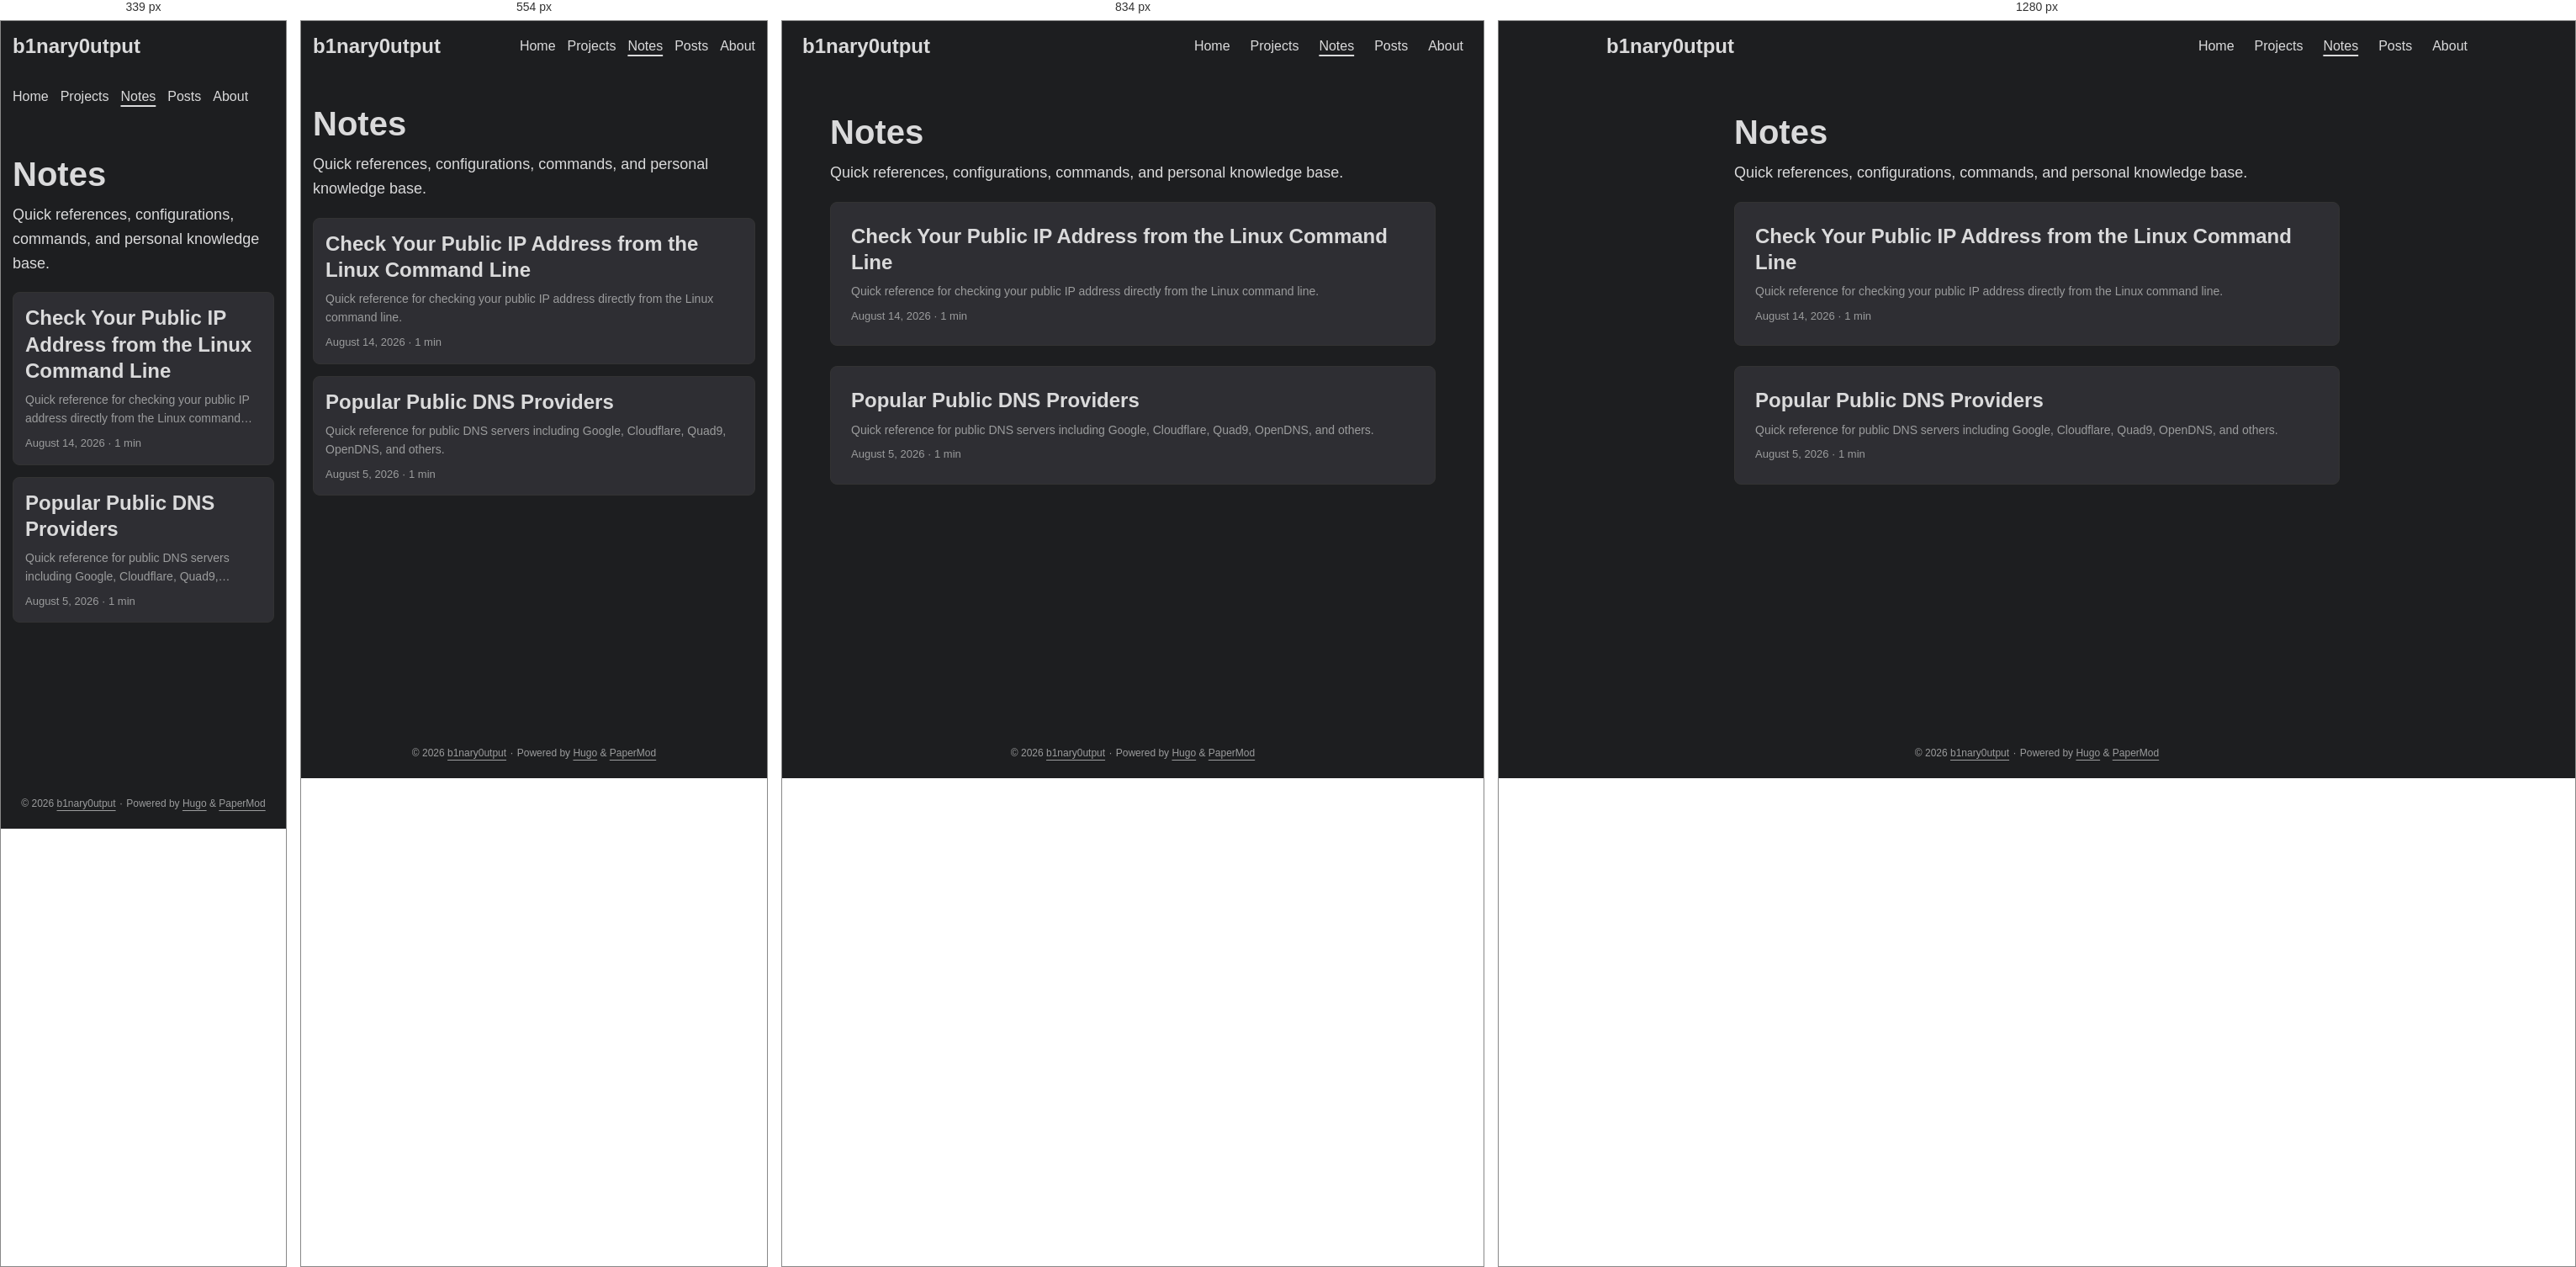
Rendered at 339 px, 554 px, 834 px and 1280 px, left to right.

<!-- file: index.html -->
<!DOCTYPE html>
<html lang="en" dir="auto" data-theme="dark">

<head><script src="/livereload.js?mindelay=10&amp;v=2&amp;port=1313&amp;path=livereload" data-no-instant defer></script><meta charset="utf-8">
<meta http-equiv="X-UA-Compatible" content="IE=edge">
<meta name="viewport" content="width=device-width, initial-scale=1, shrink-to-fit=no">
<meta name="robots" content="index, follow">
<title>Notes | b1nary0utput</title>
<meta name="keywords" content="">
<meta name="description" content="Quick references, configurations, commands, and personal knowledge base.">
<meta name="author" content="">
<link rel="canonical" href="http://localhost:1313/notes/">
<link crossorigin="anonymous" href="/assets/css/stylesheet.4d83aa9fede59869c78f2dfbc08aba28c49ca7d3952dcd5eea858ace38c3f08d.css" integrity="sha256-TYOqn&#43;3lmGnHjy37wIq6KMScp9OVLc1e6oWKzjjD8I0=" rel="preload stylesheet" as="style">
<link rel="icon" href="http://localhost:1313/favicon.ico">
<link rel="icon" type="image/png" sizes="16x16" href="http://localhost:1313/favicon-16x16.png">
<link rel="icon" type="image/png" sizes="32x32" href="http://localhost:1313/favicon-32x32.png">
<link rel="apple-touch-icon" href="http://localhost:1313/apple-touch-icon.png">
<link rel="mask-icon" href="http://localhost:1313/safari-pinned-tab.svg">
<meta name="theme-color" content="#2e2e33">
<meta name="msapplication-TileColor" content="#2e2e33">
<link rel="alternate" type="application/rss+xml" href="http://localhost:1313/notes/index.xml" title="rss">
<link rel="alternate" hreflang="en" href="http://localhost:1313/notes/">
<noscript>
    <style>
        #theme-toggle,
        .top-link {
            display: none;
        }

    </style>
</noscript>
<script>
    if (localStorage.getItem("pref-theme") === "light") {
        document.querySelector("html").dataset.theme = 'light';
    }

</script><meta property="og:url" content="http://localhost:1313/notes/">
  <meta property="og:site_name" content="b1nary0utput">
  <meta property="og:title" content="Notes">
  <meta property="og:description" content="Quick references, configurations, commands, and personal knowledge base.">
  <meta property="og:locale" content="en_us">
  <meta property="og:type" content="website">

  <meta name="twitter:card" content="summary">
  <meta name="twitter:title" content="Notes">
  <meta name="twitter:description" content="Quick references, configurations, commands, and personal knowledge base.">


<script type="application/ld+json">
{
  "@context": "https://schema.org",
  "@type": "BreadcrumbList",
  "itemListElement": [
    {
      "@type": "ListItem",
      "position":  1 ,
      "name": "Notes",
      "item": "http://localhost:1313/notes/"
    }
  ]
}
</script>
</head>
<body class="list" id="top">
    <header class="header">
    <nav class="header-nav">
        <div class="logo">
            <a href="http://localhost:1313/" accesskey="h" title="b1nary0utput (Alt + H)">b1nary0utput</a>
            <div class="logo-switches">
                <button id="theme-toggle" class="theme-toggle" accesskey="t" title="(Alt + T)" aria-label="Toggle theme">
                    <svg class="moon" xmlns="http://www.w3.org/2000/svg" width="17" height="17" viewBox="0 0 24 24"
                        fill="none" stroke="currentColor" stroke-width="2" stroke-linecap="round"
                        stroke-linejoin="round">
                        <path d="M21 12.79A9 9 0 1 1 11.21 3 7 7 0 0 0 21 12.79z"></path>
                    </svg>
                    <svg class="sun" xmlns="http://www.w3.org/2000/svg" width="17" height="17" viewBox="0 0 24 24"
                        fill="none" stroke="currentColor" stroke-width="2" stroke-linecap="round"
                        stroke-linejoin="round">
                        <circle cx="12" cy="12" r="5"></circle>
                        <line x1="12" y1="1" x2="12" y2="3"></line>
                        <line x1="12" y1="21" x2="12" y2="23"></line>
                        <line x1="4.22" y1="4.22" x2="5.64" y2="5.64"></line>
                        <line x1="18.36" y1="18.36" x2="19.78" y2="19.78"></line>
                        <line x1="1" y1="12" x2="3" y2="12"></line>
                        <line x1="21" y1="12" x2="23" y2="12"></line>
                        <line x1="4.22" y1="19.78" x2="5.64" y2="18.36"></line>
                        <line x1="18.36" y1="5.64" x2="19.78" y2="4.22"></line>
                    </svg>
                </button>
            </div>
        </div>
        <ul id="menu" class="menu">
            <li>
                <a href="http://localhost:1313/" title="Home">
                    <span>Home</span>
                </a>
            </li>
            <li>
                <a href="http://localhost:1313/projects/" title="Projects">
                    <span>Projects</span>
                </a>
            </li>
            <li>
                <a href="http://localhost:1313/notes/" title="Notes">
                    <span class="active">Notes</span>
                </a>
            </li>
            <li>
                <a href="http://localhost:1313/posts/" title="Posts">
                    <span>Posts</span>
                </a>
            </li>
            <li>
                <a href="http://localhost:1313/about/" title="About">
                    <span>About</span>
                </a>
            </li>
        </ul>
    </nav>
</header>
<main class="main"> 
<header class="page-header">
  <h1>
    Notes
  </h1>
  <div class="post-description">
    Quick references, configurations, commands, and personal knowledge base.
  </div>
</header>

<article class="post-entry"> 
  <header class="entry-header">
    <h2 class="entry-hint-parent">Check Your Public IP Address from the Linux Command Line
    </h2>
  </header>
  <div class="entry-content">
    <p>Quick reference for checking your public IP address directly from the Linux command line.</p>
  </div>
  <footer class="entry-footer">

<span title='2026-08-14 00:00:00 +0000 UTC'>August 14, 2026</span>&nbsp;·&nbsp;<span>1 min</span></footer>
  <a class="entry-link" aria-label="post link to Check Your Public IP Address from the Linux Command Line" href="http://localhost:1313/notes/ip/check-public-ip-linux/"></a>
</article>

<article class="post-entry"> 
  <header class="entry-header">
    <h2 class="entry-hint-parent">Popular Public DNS Providers
    </h2>
  </header>
  <div class="entry-content">
    <p>Quick reference for public DNS servers including Google, Cloudflare, Quad9, OpenDNS, and others.</p>
  </div>
  <footer class="entry-footer">

<span title='2026-08-05 00:00:00 +0000 UTC'>August 5, 2026</span>&nbsp;·&nbsp;<span>1 min</span></footer>
  <a class="entry-link" aria-label="post link to Popular Public DNS Providers" href="http://localhost:1313/notes/dns/popular-public-dns-providers/"></a>
</article>
    </main>
    
<footer class="footer">
        <span>&copy; 2026 <a href="http://localhost:1313/">b1nary0utput</a></span> · 

    
    
    <span>
        Powered by
        <a href="https://gohugo.io/?utm_source=papermod" rel="noopener" target="_blank">Hugo</a> &
        <a href="https://github.com/adityatelange/hugo-PaperMod/" rel="noopener" target="_blank">PaperMod</a>
    </span>
</footer>
<a href="#top" id="top-link" class="top-link hidden" aria-label="go to top" title="Go to Top (Alt + G)" accesskey="g">
    <svg xmlns="http://www.w3.org/2000/svg" viewBox="0 0 24 24" fill="none" stroke="currentColor" stroke-width="2"
        stroke-linecap="round" stroke-linejoin="round" class="feather feather-chevrons-up">
        <polyline points="17 11 12 6 7 11"></polyline>
        <polyline points="17 18 12 13 7 18"></polyline>
    </svg>
</a>

<script>
    let menu = document.getElementById('menu');
    if (menu) {
        
        const scrollPosition = localStorage.getItem("menu-scroll-position");
        if (scrollPosition) {
            menu.scrollLeft = parseInt(scrollPosition, 10);
        }
        
        menu.onscroll = function () {
            localStorage.setItem("menu-scroll-position", menu.scrollLeft);
        }
    }

    document.querySelectorAll('a[href^="#"]').forEach(anchor => {
        anchor.addEventListener("click", function (e) {
            e.preventDefault();
            var id = this.getAttribute("href").substr(1);
            if (!window.matchMedia('(prefers-reduced-motion: reduce)').matches) {
                document.querySelector(`[id='${decodeURIComponent(id)}']`).scrollIntoView({
                    behavior: "smooth"
                });
            } else {
                document.querySelector(`[id='${decodeURIComponent(id)}']`).scrollIntoView();
            }
            if (id === "top") {
                history.replaceState(null, null, " ");
            } else {
                history.pushState(null, null, `#${id}`);
            }
        });
    });

</script>
<script>
    var toplink = document.getElementById("top-link");
    window.onscroll = function () {
        const scrollThreshold = window.innerHeight;
        if (document.body.scrollTop > scrollThreshold || document.documentElement.scrollTop > scrollThreshold) {
            toplink.classList.remove("hidden");
        } else {
            toplink.classList.add("hidden");
        }
    };

</script>
<script>
    document.getElementById("theme-toggle").addEventListener("click", () => {
        const html = document.querySelector("html");
        if (html.dataset.theme === "dark") {
            html.dataset.theme = 'light';
            localStorage.setItem("pref-theme", 'light');
        } else {
            html.dataset.theme = 'dark';
            localStorage.setItem("pref-theme", 'dark');
        }
    })

</script>
</body>

</html>


/* @media block from stylesheet.4d83aa9fede59869c78f2dfbc08aba28c49ca7d3952dcd5eea858ace38c3f08d.css */
@media screen and (max-width:768px){:root{--gap:14px}.profile img{transform:scale(.85)}.first-entry{min-height:260px}.archive-month{flex-direction:column}.archive-year{margin-top:20px}.footer{padding:calc((var(--footer-height) - var(--gap) - 10px)/2)var(--gap)}}

/* @media block from stylesheet.4d83aa9fede59869c78f2dfbc08aba28c49ca7d3952dcd5eea858ace38c3f08d.css */
@media screen and (max-width:900px){.list .top-link{transform:translateY(-5rem)}}

/* @media block from stylesheet.4d83aa9fede59869c78f2dfbc08aba28c49ca7d3952dcd5eea858ace38c3f08d.css */
@media screen and (max-width:340px){.share-buttons{justify-content:unset}}